pico-8 play session: mixed d-pad (fixed 12-tick cycle)

[t = 1 s] mixed d-pad (1.2s cycle ×~1): → ← ↑ ↓ + 🅾/❎ taps, ~1s
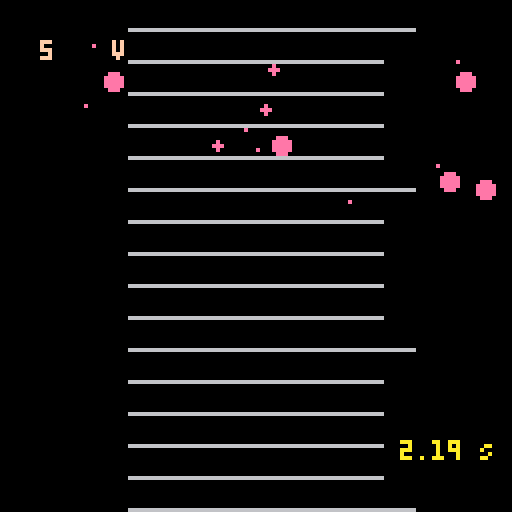
[t = 2 s] mixed d-pad (1.2s cycle ×~1): → ← ↑ ↓ + 🅾/❎ taps, ~2s
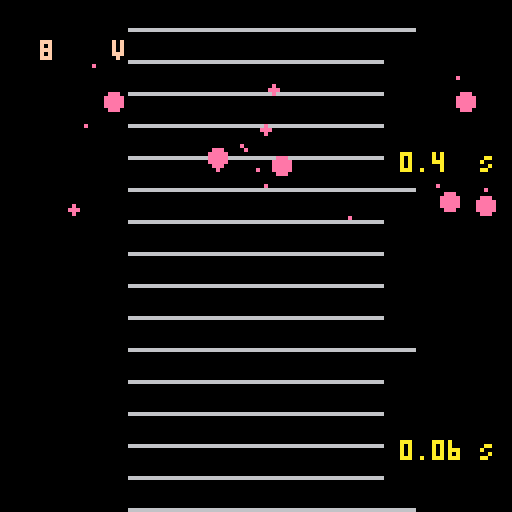
[t = 4 s] mixed d-pad (1.2s cycle ×~3): → ← ↑ ↓ + 🅾/❎ taps, ~4s
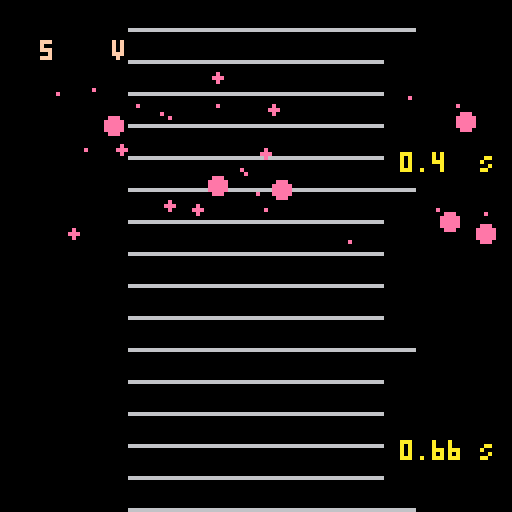
[t = 6 s] mixed d-pad (1.2s cycle ×~5): → ← ↑ ↓ + 🅾/❎ taps, ~6s
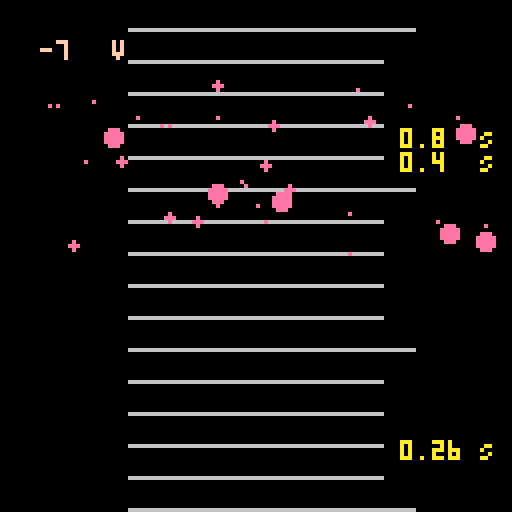
[t = 8 s] mixed d-pad (1.2s cycle ×~6): → ← ↑ ↓ + 🅾/❎ taps, ~8s
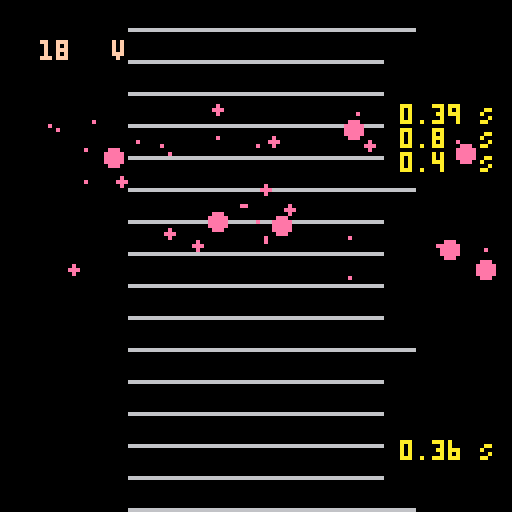

pico-8 cartridge
version 34
__lua__
function _init()
cls()
 oil= {} -- liste mit aktiven oel
 create_oil(5)
 t = {}
 u = 0
 scene = "intro"
 --daten:
 -- dichte 900 kg/m3
 -- plattenabstand 5e-3
 -- abstand raster 2,72e-5
end

function _update()
 if scene == "sim" then
  foreach(oil,update_oil)
  control()
 else
  menu_steuerung()
 end
end

function _draw()
 
 if scene == "data" then
  cls()
 	draw_data()
 elseif scene == "intro" then
  cls()
  draw_menu()
 elseif scene == "sim" then
  cls()
  map(0,0)
  foreach(oil,draw_oil)
  draw_current()
  draw_time()
 end
end
-->8
-- daten oeltroepfchen
function create_oil(x)
	local n = {1.1,2.2,3.3,4.5,5.5,6.7,7.8,8.8,10,11.2}
	for i = 1, x do
		local o = {}
		o.r = 5--rnd()*2+3.5
		o.n = n[flr(rnd(#n)+1)]
		o.x = rnd(120)+4
		o.y = rnd(50)+10
		o.dr = rnd(3) --drawradius
		add(oil,o)
	end
end
-->8
-- update and draw functions

function update_oil(e)
 e.auf = (3.2*abs(u)*e.n-3.6983*e.r*e.r*e.r)/(3.3929*e.r)/10
 e.ab = (3.2*abs(u)*e.n+3.6983*e.r*e.r*e.r)/(3.3929*e.r)/10
 if(u > 0) then
  e.y += e.ab/10
 elseif(u < 0) then
  e.y -= e.auf/10
 else
  e.y += e.ab/10
 end
 if(e.y>200 or e.y< -100)then
   del(o,e)
 end
end

function draw_oil(e)
 circfill(e.x,e.y,e.dr,14)
 --print(e.ab,e.x+5,e.y+5,10)
 --print(e.auf,e.x-10,e.y-5,12)
end

-->8
function control()
 local u_max  = 300
 if(abs(u) <= u_max)then
  if(btn(2))then
	  u +=1
	  sfx(1)
	 end
	 if(btn(3))then
	  u -=1
	  	  sfx(1)
	 end
	 if(btnp(1))then
	  if(u%5 != 0)then
		  u = flr(u/10)*10
		 end
	  u +=5
	  	  sfx(1)
	 end
	 if(btnp(0))then
	 if(u%5 != 0)then
		  u = flr(u/10)*10
		 end
	  u -=5
	  	  sfx(1)
	 end
	elseif(u>u_max)then
	 u = u_max
	elseif(u<-u_max)then
	 u = -u_max	 	 
	end
 if(btnp(4))then
  create_oil(5)
  sfx(0)
 end
 if(btnp(5)and not p)then
  u = -u
  sfx(2)
  add(t,time())
 end
end

function draw_current()
	print(u,10,10,15)
	print("v",28,10,15)
end

function draw_time()
 if #t == 7 then
  del(t,t[1])
 end
  for i = 2, #t do
  local dt = flr((t[i]-t[i-1])*100)/100
  print(dt,100,50-i*6,10)
  print("S",120,50-i*6,10)
 end
 local t1 = 0
 if #t>0 then
  t1 = t[#t]
 end
 print(flr((time()-t1)*100)/100,100,110,10)
 print("S", 120,110,10)
end
-->8
--menu
function draw_menu()
 print("der milikan-versuch",30,10,7)
 print("…………………………",28,17,7)
 print("steuerung:",20,30,8)
 print("⬆️⬇️⬅️➡️ - spannung regeln",20,40,18)
 print("x - spannung umpolen",20,50,18 )
 print(" und uhr start/stopp",31,60,18)
 print("c - oel spruehen",20,70,18)
 print("p - pause/menu",20,80,18)
 print("weiter mit x",40,100,10)
end

function menu_steuerung()
 if btnp(5) and scene == "intro" then
  scene = "data"
 elseif btnp(5) and scene == "data" then
  scene = "sim"
 end
end

function draw_data()
  print("versuchsdaten",40,10,8)

  print("dichte oel: 900 KG/M^3",10,40,18)
  print("viskositaet: 18e-6 KG/(MS)",10,50,18 )
  print("plattenabstand: 5e-3 M",10,60,18)
  print("skalenabstand: 2.72e-5 M",10,70,18)
  print("weiter mit x",40,100,10)

end
__gfx__
00000000000000000000000000000000000000000000000000000000000000000000000000000000000000000000000000000000000000000000000000000000
00000000000000000000000000000000000000000000000000000000000000000000000000000000000000000000000000000000000000000000000000000000
00700700000000000000000000000000000000000000000000000000000000000000000000000000000000000000000000000000000000000000000000000000
00077000000000000000000000000000000000000000000000000000000000000000000000000000000000000000000000000000000000000000000000000000
00077000000000000000000000000000000000000000000000000000000000000000000000000000000000000000000000000000000000000000000000000000
00700700000000000000000000000000000000000000000000000000000000000000000000000000000000000000000000000000000000000000000000000000
00000000000000000000000000000000000000000000000000000000000000000000000000000000000000000000000000000000000000000000000000000000
00000000666666660000000000000000000000000000000000000000000000000000000000000000000000000000000000000000000000000000000000000000
__map__
0000000001010101010101010100000000000000000000000000000000000000000000000000000000000000000000000000000000000000000000000000000000000000000000000000000000000000000000000000000000000000000000000000000000000000000000000000000000000000000000000000000000000000
0000000001010101010101010400000000000000000000000000000000000000000000000000000000000000000000000000000000000000000000000000000000000000000000000000000000000000000000000000000000000000000000000000000000000000000000000000000000000000000000000000000000000000
0000000001010101010101010400000000000000000000000000000000000000000000000000000000000000000000000000000000000000000000000000000000000000000000000000000000000000000000000000000000000000000000000000000000000000000000000000000000000000000000000000000000000000
0000000001010101010101010000000000000000000000000000000000000000000000000000000000000000000000000000000000000000000000000000000000000000000000000000000000000000000000000000000000000000000000000000000000000000000000000000000000000000000000000000000000000000
0000000001010101010101010000000000000000000000000000000000000000000000000000000000000000000000000000000000000000000000000000000000000000000000000000000000000000000000000000000000000000000000000000000000000000000000000000000000000000000000000000000000000000
0000000001010101010101010100000000000000000000000000000000000000000000000000000000000000000000000000000000000000000000000000000000000000000000000000000000000000000000000000000000000000000000000000000000000000000000000000000000000000000000000000000000000000
0000000001010101010101010000000000000000000000000000000000000000000000000000000000000000000000000000000000000000000000000000000000000000000000000000000000000000000000000000000000000000000000000000000000000000000000000000000000000000000000000000000000000000
0000000001010101010101010000000000000000000000000000000000000000000000000000000000000000000000000000000000000000000000000000000000000000000000000000000000000000000000000000000000000000000000000000000000000000000000000000000000000000000000000000000000000000
0000000001010101010101010000000000000000000000000000000000000000000000000000000000000000000000000000000000000000000000000000000000000000000000000000000000000000000000000000000000000000000000000000000000000000000000000000000000000000000000000000000000000000
0000000201010101010101010000000000000000000000000000000000000000000000000000000000000000000000000000000000000000000000000000000000000000000000000000000000000000000000000000000000000000000000000000000000000000000000000000000000000000000000000000000000000000
0000000001010101010101010100000000000000000000000000000000000000000000000000000000000000000000000000000000000000000000000000000000000000000000000000000000000000000000000000000000000000000000000000000000000000000000000000000000000000000000000000000000000000
0000000001010101010101010000000000000000000000000000000000000000000000000000000000000000000000000000000000000000000000000000000000000000000000000000000000000000000000000000000000000000000000000000000000000000000000000000000000000000000000000000000000000000
0000000001010101010101010000000000000000000000000000000000000000000000000000000000000000000000000000000000000000000000000000000000000000000000000000000000000000000000000000000000000000000000000000000000000000000000000000000000000000000000000000000000000000
0000000001010101010101010000000000000000000000000000000000000000000000000000000000000000000000000000000000000000000000000000000000000000000000000000000000000000000000000000000000000000000000000000000000000000000000000000000000000000000000000000000000000000
0000000001010101010101010000000000000000000000000000000000000000000000000000000000000000000000000000000000000000000000000000000000000000000000000000000000000000000000000000000000000000000000000000000000000000000000000000000000000000000000000000000000000000
0000000001010101010101010100000000000000000000000000000000000000000000000000000000000000000000000000000000000000000000000000000000000000000000000000000000000000000000000000000000000000000000000000000000000000000000000000000000000000000000000000000000000000
